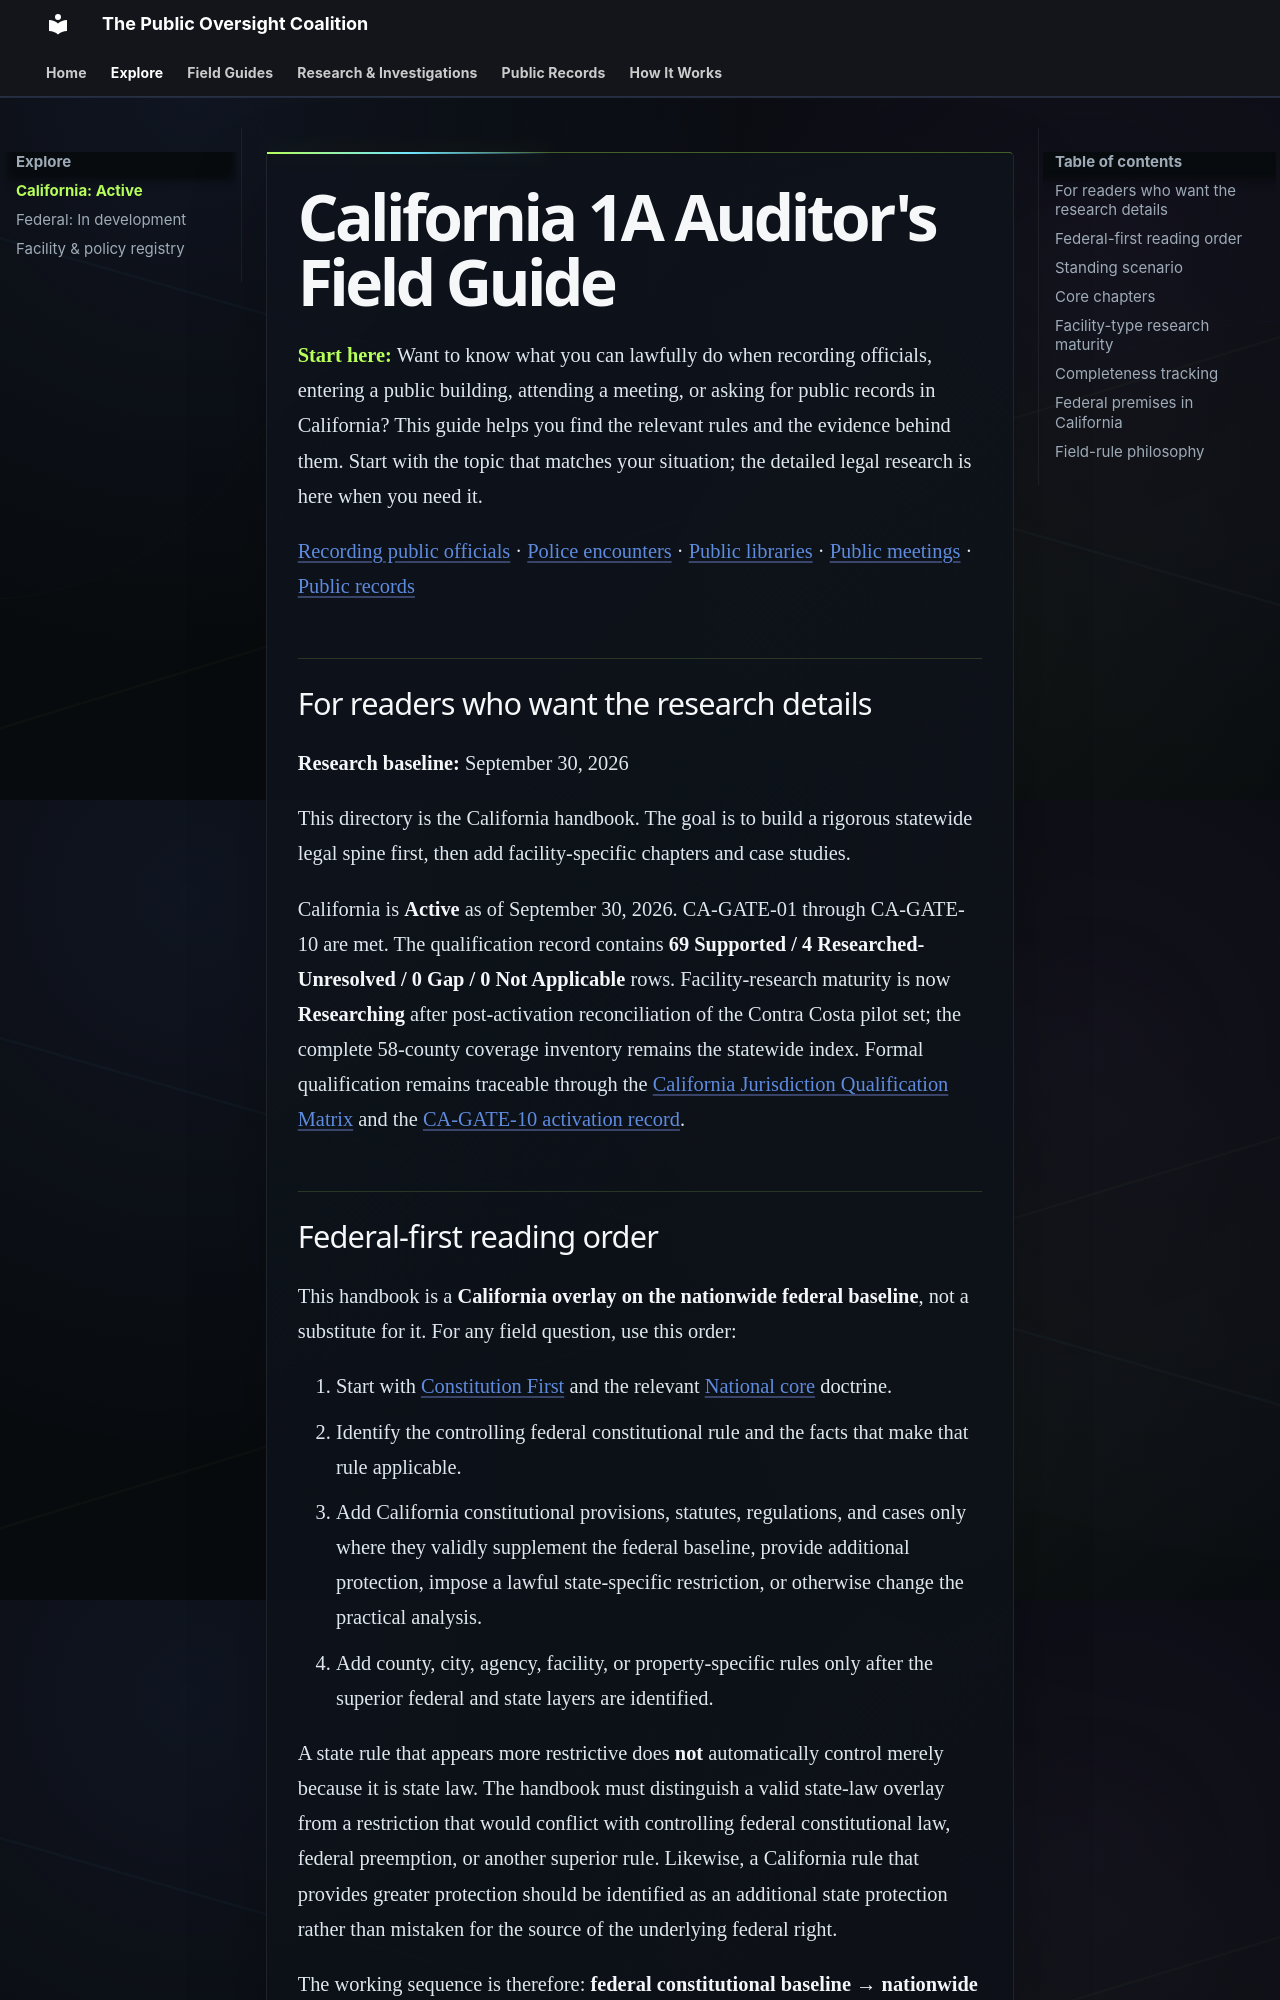

repository: PublicOversightCoalition/1A-Field-Guide-Site · page: california/index.html · generator: mkdocs

# California 1A Auditor's Field Guide

**Start here:** Want to know what you can lawfully do when recording officials, entering a public building, attending a meeting, or asking for public records in California? This guide helps you find the relevant rules and the evidence behind them. Start with the topic that matches your situation; the detailed legal research is here when you need it.

[Recording public officials](recording-public-officials.md) · [Police encounters](police-encounters.md) · [Public libraries](public-libraries.md) · [Public meetings](public-meetings.md) · [Public records](public-records-evidence-preservation.md)

## For readers who want the research details

**Research baseline:** September 30, 2026

This directory is the California handbook. The goal is to build a rigorous statewide legal spine first, then add facility-specific chapters and case studies.

California is **Active** as of September 30, 2026. CA-GATE-01 through CA-GATE-10 are met. The qualification record contains **69 Supported / 4 Researched-Unresolved / 0 Gap / 0 Not Applicable** rows. Facility-research maturity is now **Researching** after post-activation reconciliation of the Contra Costa pilot set; the complete 58-county coverage inventory remains the statewide index. Formal qualification remains traceable through the [California Jurisdiction Qualification Matrix](QUALIFICATION-MATRIX.md) and the [CA-GATE-10 activation record](../research/CA-GATE-10-CALIFORNIA-ACTIVATION-RECORD.md).
